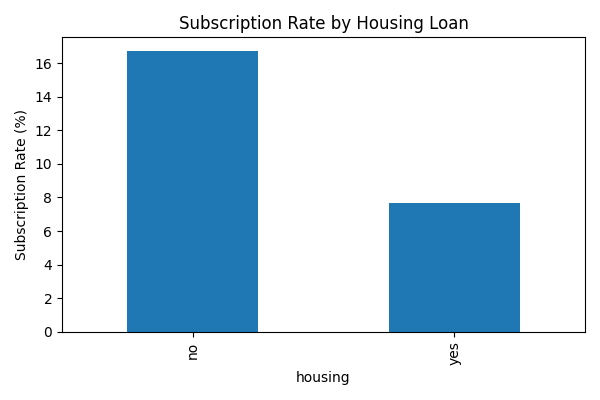

Values plotted in this chart, from the file beside it:
housing, y
no, 16.7
yes, 7.7
